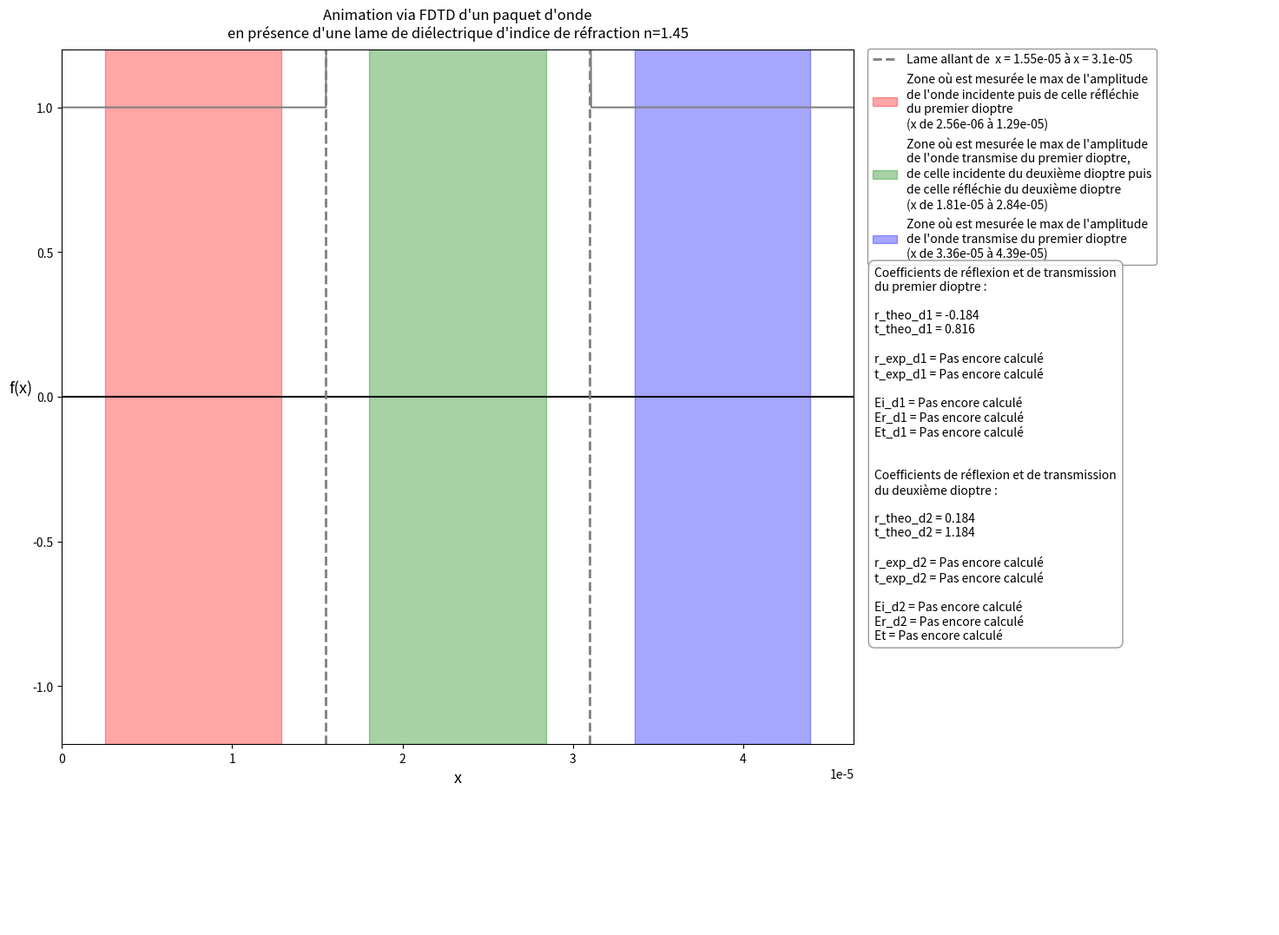

Source code (Python):
#!/usr/bin/env python3
# -*- coding: utf-8 -*-
"""
Created on Wed Sep 16 08:08:03 2026

@author: magat-j
joanny.magat@etu.umontpellier.fr

TP FDTD de M2
"""

# e) du TP M2 (= TP8 de L3)

import numpy as np
import matplotlib.pyplot as plt
import matplotlib.animation as animation

c=2.99792458e8
lambda0=1.55e-6 #longueur d'onde telecom, celle de la fibre optique
N_lambda=20
S=0.9
T=lambda0/c
omega=2*np.pi/T
tau=2*T #Largeur de la Gausienne
tc=8*T #Centre de la Gausienne
xmin=0
xmax=30*lambda0
dx=lambda0/N_lambda
dt=S*dx/c
N=30*N_lambda+1
T_tot=1000

x=np.linspace(xmin,xmax,N)
unm=np.linspace(0,0,N)
un=np.linspace(0,0,N)
unp=np.linspace(0,0,N)

#Permittivité relative
esp_r=np.ones(N) #Vide en dehors de la lame

n_air = 1.000272 #Indice de réfraction de l'air
n_lame = 1.45 #Indice de réfraction de la lame diéléctrique

for i in range(N):
    if N/3 < i < 2/3*N: # Largeur de la lame
        esp_r[i]=n_lame**2

#Dioptre 1
r_theo_d1 = (n_air - n_lame) / (n_air + n_lame) 
t_theo_d1 = (2*n_air) / (n_air + n_lame)
Ei_d1 = "Pas encore calculé"
Er_d1 = "Pas encore calculé"
Et_d1 = "Pas encore calculé"
r_exp_d1 = "Pas encore calculé"
t_exp_d1 = "Pas encore calculé"

#Dioptre 2
r_theo_d2 = (n_lame - n_air) / (n_air + n_lame) 
t_theo_d2 = (2*n_lame) / (n_air + n_lame)
Ei_d2 = "Pas encore calculé"
Er_d2 = "Pas encore calculé"
Et_d2 = "Pas encore calculé"
r_exp_d2 = "Pas encore calculé"
t_exp_d2 = "Pas encore calculé"



fig, ax = plt.subplots(figsize=(16, 10))
line, = ax.plot([], [], "black") #label="Paquet d'onde"
espr, = ax.plot(x, esp_r, "grey")

fig.subplots_adjust(
    left=0.08,
    right=0.65,
    top=0.90,
    bottom=0.10) #Met le graphe à gauche pour avoir la place de mettre les légendes à droite


"""
#Centrage de la fenetre de la figure
manager = plt.get_current_fig_manager()
window = manager.window

screen = window.screen().availableGeometry()

window.move(
    (screen.width() - window.width()) // 2,
    (screen.height() - window.height()) // 2)
"""

ax.set_xlim(xmin, xmax)
ax.set_ylim(-1.2, 1.2)


ax.axvline(
    x=x[int(N/3)],
    color="grey",
    linestyle="--",
    linewidth=2,
    label=f"Lame allant de  x = {x[int(N/3)]} à x = {x[int(2/3*N)]}")
ax.axvline(
    x=x[int(2/3*N)],
    color="grey",
    linestyle="--",
    linewidth=2)

#Positions des zones de mesures (zone gauche, centrale et droite)
largeur_zone = N/9
gg = int(N/6 - largeur_zone)
gd = int(N/6 + largeur_zone)
cg = int(2*N/4 - largeur_zone)
cd = int(2*N/4 + largeur_zone)
dg = int(5*N/6 - largeur_zone)
dd = int(5*N/6 + largeur_zone)

ax.axvspan(
    x[gg],
    x[gd],
    color="red",
    alpha=0.35,
    label=
    "Zone où est mesurée le max de l'amplitude\n"\
    "de l'onde incidente puis de celle réfléchie\n"\
    "du premier dioptre\n"\
    f"(x de {x[gg]:.2e} à {x[gd]:.2e})")

ax.axvspan(
    x[cg],
    x[cd],
    color="green",
    alpha=0.35,
    label=
    "Zone où est mesurée le max de l'amplitude\n"\
    "de l'onde transmise du premier dioptre,\n"\
    "de celle incidente du deuxième dioptre puis\n"\
    "de celle réfléchie du deuxième dioptre\n"\
    f"(x de {x[cg]:.2e} à {x[cd]:.2e})")

ax.axvspan(
    x[dg],
    x[dd],
    color="blue",
    alpha=0.35,
    label=
    "Zone où est mesurée le max de l'amplitude\n"\
    "de l'onde transmise du premier dioptre\n"\
    f"(x de {x[dg]:.2e} à {x[dd]:.2e})")

ax.set_title(
    f"Animation via FDTD d'un paquet d'onde\nen présence d'une lame de diélectrique d'indice de réfraction n={n_lame}",
    fontweight="normal",
    pad=10)
ax.set_xlabel(
    "x",
    fontsize=13,
    rotation=0,
    labelpad=5)
ax.set_ylabel(
    r"f(x)",
    fontsize=13,
    rotation=0,
    labelpad=10)

legend = ax.legend(
    loc="upper left",
    bbox_to_anchor=(1.01, 1.01)) #[gauche, bas]
legend.get_frame().set_edgecolor("grey")

#Zone de texte
ax_txt = fig.add_axes([0.65, -0.11, 0.3, 0.8]) #[gauche, bas, largeur, hauteur]
ax_txt.axis("off")

texte = ax_txt.text(
    0.05, 0.95,
    f"Coefficients de réflexion et de transmission\ndu premier dioptre :\n\n"\
    f"r_theo_d1 = {r_theo_d1:.3f}\nt_theo_d1 = {t_theo_d1:.3f}\n\n"\
    f"r_exp_d1 = {r_exp_d1}\nt_exp_d1 = {t_exp_d1}\n\n"\
    f"Ei_d1 = {Ei_d1}\nEr_d1 = {Er_d1}\nEt_d1 = {Et_d1}\n\n\n"\
    f"Coefficients de réflexion et de transmission\ndu deuxième dioptre :\n\n"\
    f"r_theo_d2 = {r_theo_d2:.3f}\nt_theo_d2 = {t_theo_d2:.3f}\n\n"\
    f"r_exp_d2 = {r_exp_d2}\nt_exp_d2 = {t_exp_d2}\n\n"\
    f"Ei_d2 = {Ei_d2}\nEr_d2 = {Er_d2}\nEt = {Et_d2}",
    ha="left",
    va="top",
    fontsize=10,
    transform=ax_txt.transAxes,
    bbox=dict(
        boxstyle="round,pad=0.5",
        facecolor="white",
        edgecolor="grey",
        alpha=0.8))



def animate(n): 
    
    """
    #Test pour connaitre n :
    if n >= 840 :
        return line, texte
    """

    global Ei_d1
    global Er_d1
    global Et_d1
    global r_exp_d1
    global t_exp_d1

    global Ei_d2
    global Er_d2
    global Et_d2
    global r_exp_d2
    global t_exp_d2

    tnp = (n+1) * dt
    
    for i in range(1,N-1):
        unp[i]= S**2 / esp_r[i] * (un[i+1]-2*un[i]+un[i-1]) + 2*un[i] - unm[i]
    
    unp[0]=np.cos(omega*(tnp-tc))*np.exp(-((tnp-tc)/tau)**2)
        
    line.set_data(x, unp)
    unm[:]=un[:]
    un[:]=unp[:]
    

    if n == 290 : 
        Ei_d1 = max(np.abs(unp[gg:gd])) #Onde Incidente d1 pour T_tot = 1000
    
    if n == 515 : 
        Er_d1 = max(np.abs(unp[gg:gd])) #Onde Réfléchie d1 pour T_tot = 1000
    
    if n == 560 : 
        Et_d1 = max(np.abs(unp[cg:cd])) #Onde Transmise d1 pour T_tot = 1000
        Ei_d2 = max(np.abs(unp[cg:cd])) #Onde Incidente d2 pour T_tot = 1000
    
    if n > 560 and n < 840 :
        r_exp_d1 = - (Er_d1 / Ei_d1)
        t_exp_d1 = Et_d1 / Ei_d1
        texte.set_text(
            f"Coefficients de réflexion et de transmission\ndu premier dioptre :\n\n"\
            f"r_theo_d1 = {r_theo_d1:.3f}\nt_theo_d1 = {t_theo_d1:.3f}\n\n"\
            f"r_exp_d1 = {r_exp_d1:.3f}\nt_exp_d1 = {t_exp_d1:.3f}\n\n"\
            f"Ei_d1 = {Ei_d1:.3f}\nEr_d1 = {Er_d1:.3f}\nEt_d1 = {Et_d1:.3f}\n\n"\
            f"Coefficients de réflexion et de transmission\ndu deuxième dioptre :\n\n"\
            f"r_theo_d2 = {r_theo_d2:.3f}\nt_theo_d2 = {t_theo_d2:.3f}\n\n"\
            f"r_exp_d2 = {r_exp_d2}\nt_exp_d2 = {t_exp_d2}\n\n"\
            f"Ei_d2 = {Ei_d2}\nEr_d2 = {Er_d2}\nEt = {Et_d2}")

    if n == 840 : 
        Er_d2 = max(np.abs(unp[cg:cd])) #Onde Réfléchie d2 pour T_tot = 1000
        Et_d2 = max(np.abs(unp[dg:dd])) #Onde Transmise d2 pour T_tot = 1000
     
    if n > 840 :
        r_exp_d1 = - (Er_d1 / Ei_d1)
        t_exp_d1 = Et_d1 / Ei_d1
        r_exp_d2 = Er_d2 / Ei_d2
        t_exp_d2 = Et_d2 / Ei_d2
        texte.set_text(
            f"Coefficients de réflexion et de transmission\ndu premier dioptre :\n\n"\
            f"r_theo_d1 = {r_theo_d1:.3f}\nt_theo_d1 = {t_theo_d1:.3f}\n\n"\
            f"r_exp_d1 = {r_exp_d1:.3f}\nt_exp_d1 = {t_exp_d1:.3f}\n\n"\
            f"Ei_d1 = {Ei_d1:.3f}\nEr_d1 = {Er_d1:.3f}\nEt_d1 = {Et_d1:.3f}\n\n"\
            f"Coefficients de réflexion et de transmission\ndu deuxième dioptre :\n\n"\
            f"r_theo_d2 = {r_theo_d2:.3f}\nt_theo_d2 = {t_theo_d2:.3f}\n\n"\
            f"r_exp_d2 = {r_exp_d2:.3f}\nt_exp_d2 = {t_exp_d2:.3f}\n\n"\
            f"Ei_d2 = {Ei_d2:.3f}\nEr_d2 = {Er_d2:.3f}\nEt = {Et_d2:.3f}")
    
    return line, texte
 
ani = animation.FuncAnimation(fig, animate, frames=T_tot,
                              interval=1e-10, blit=True, repeat=False)

plt.show()
